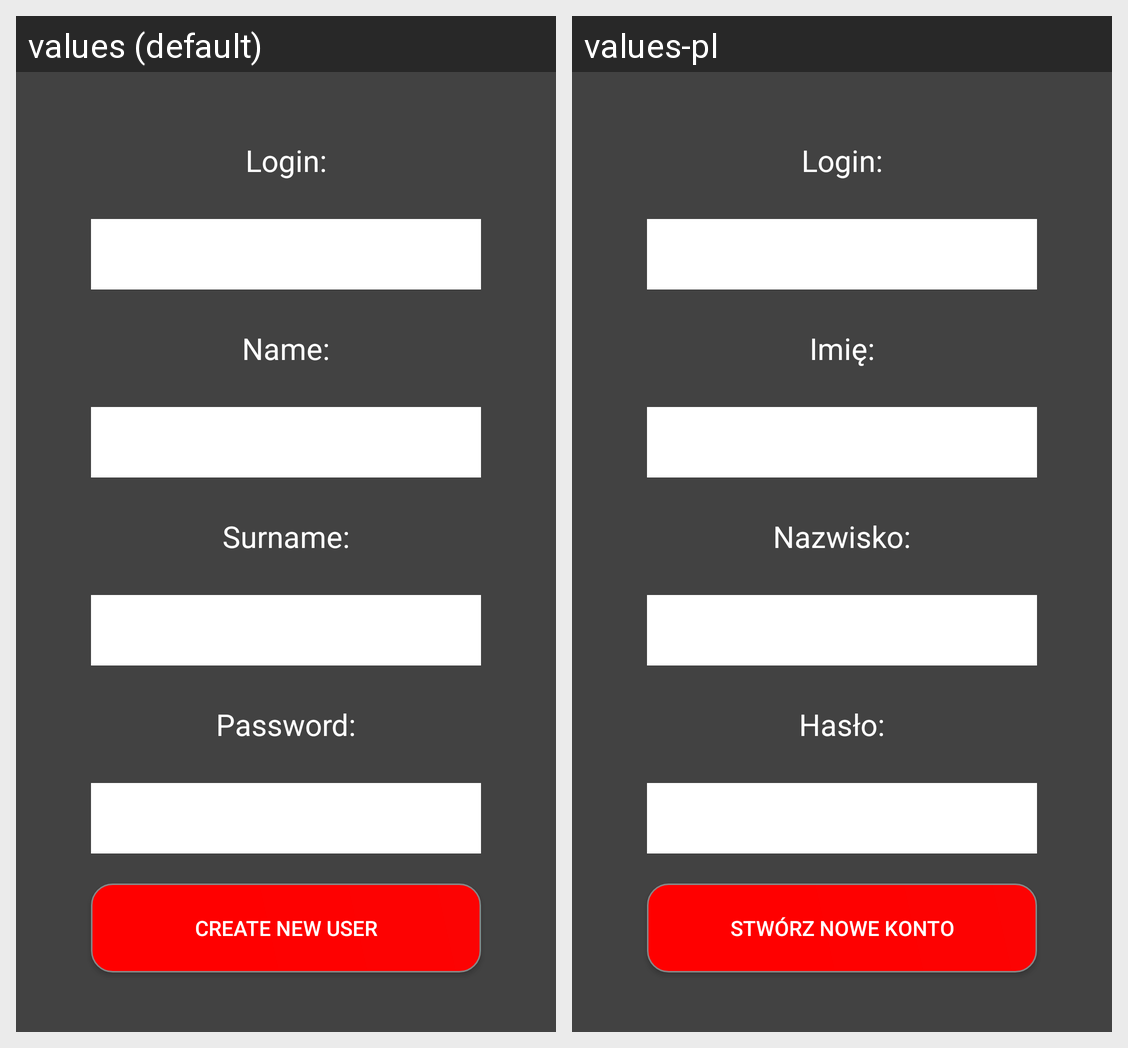

For this localized Android screen grid, give each drawn string resource with its value in every locale shown.
Android screen res/layout/create_new_user_view.xml rendered under 2 locales, left to right: values (default), values-pl. Device: Nexus 5 (rendered at 1080×1920; each locale shown at half size, 540×960, under a caption strip naming it); theme AppTheme.
Strings drawn on this screen, with the default value and each locale's value (text and hints the layout hard-codes, and strings that could not be matched under every locale, appear in the picture but are not listed):

login_text
  values: Login:
  values-pl: Login:

name
  values: Name:
  values-pl: Imię:

surname
  values: Surname:
  values-pl: Nazwisko:

password
  values: Password:
  values-pl: Hasło:

create_new_user
  values: Create new user
  values-pl: Stwórz nowe konto
